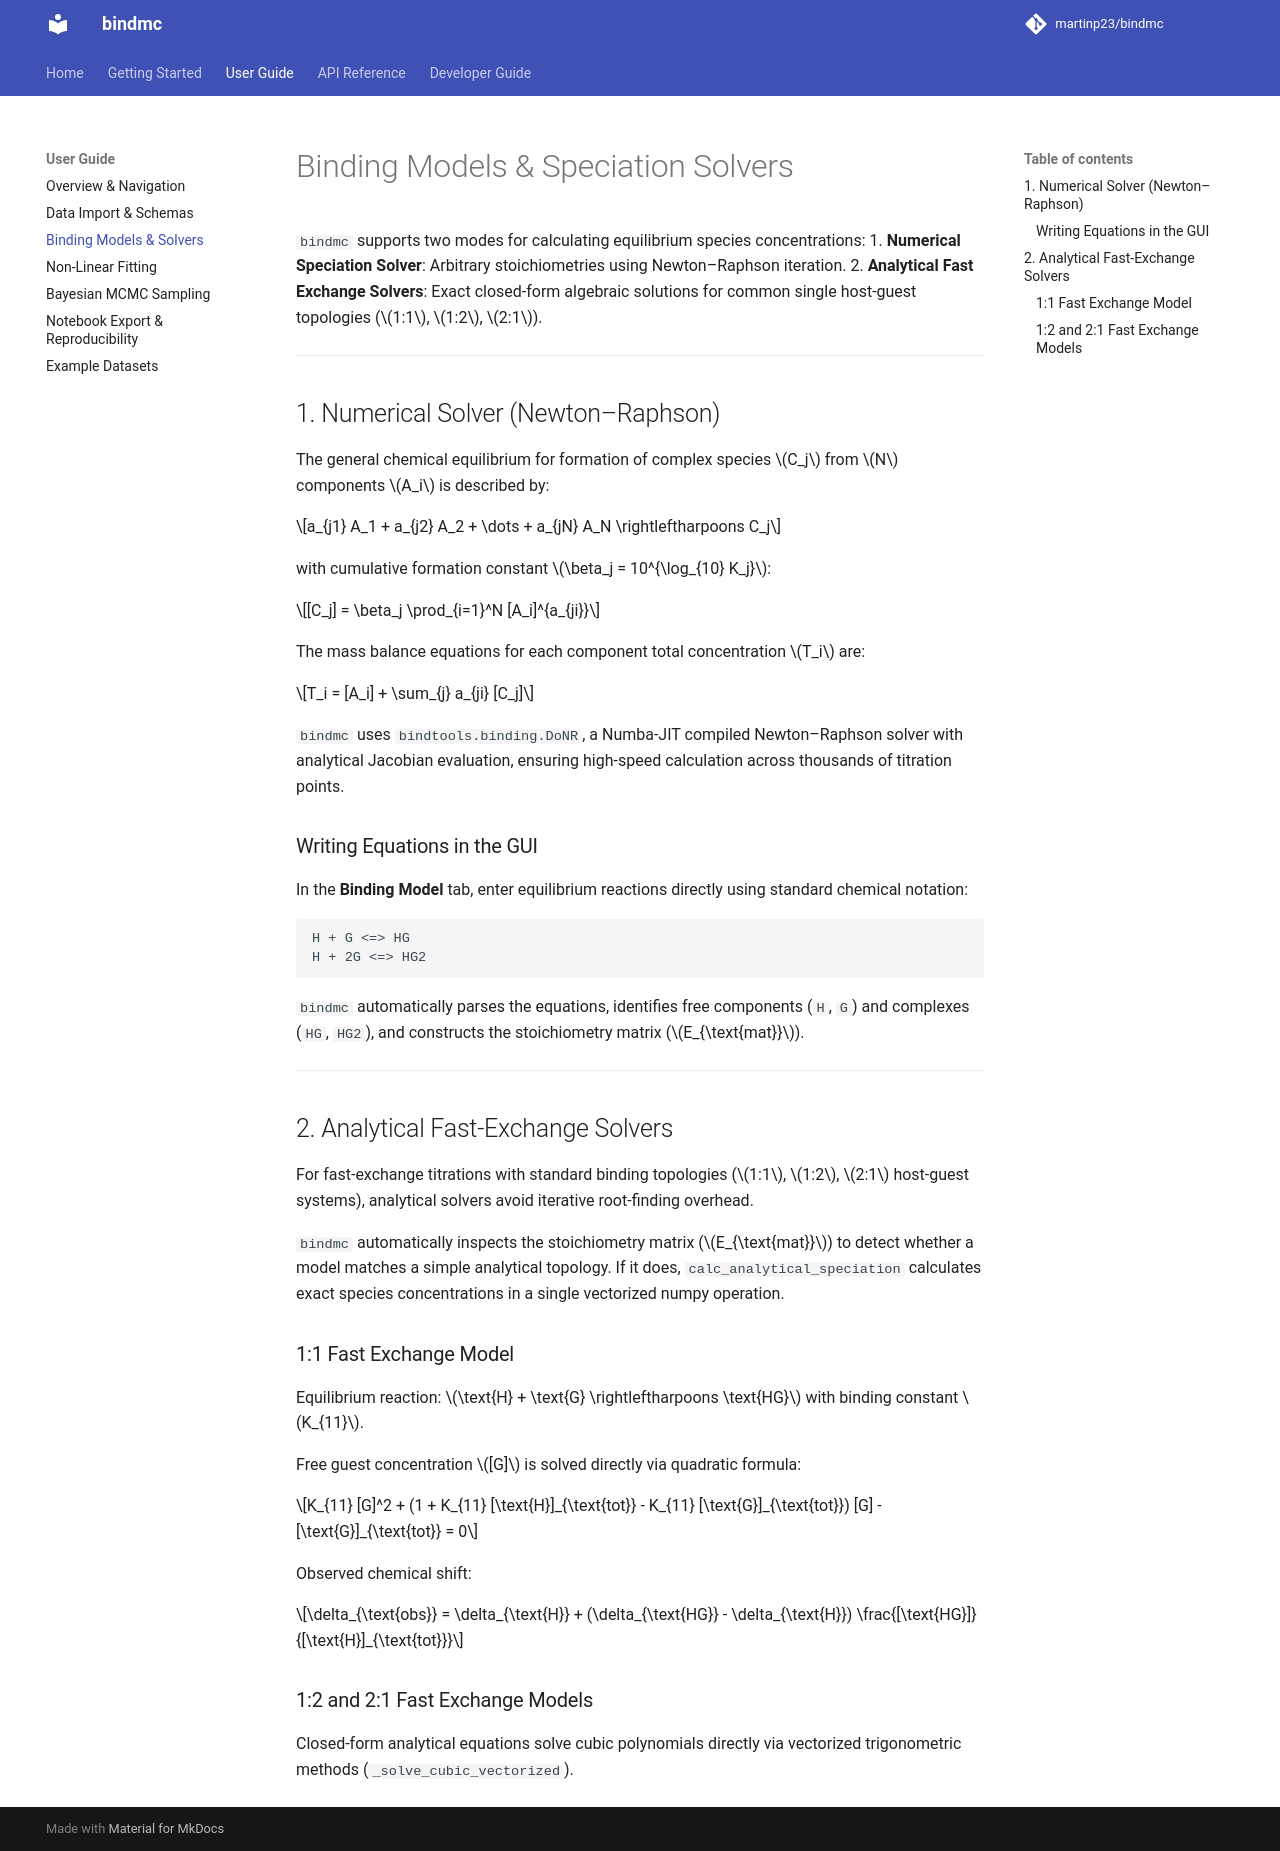

repository: martinp23/bindmc · page: user-guide/binding-models/index.html · generator: mkdocs

# Binding Models & Speciation Solvers

`bindmc` supports two modes for calculating equilibrium species concentrations:
1. **Numerical Speciation Solver**: Arbitrary stoichiometries using Newton–Raphson iteration.
2. **Analytical Fast Exchange Solvers**: Exact closed-form algebraic solutions for common single host-guest topologies ($1:1$, $1:2$, $2:1$).

---

## 1. Numerical Solver (Newton–Raphson)

The general chemical equilibrium for formation of complex species $C_j$ from $N$ components $A_i$ is described by:

$$a_{j1} A_1 + a_{j2} A_2 + \dots + a_{jN} A_N \rightleftharpoons C_j$$

with cumulative formation constant $\beta_j = 10^{\log_{10} K_j}$:

$$[C_j] = \beta_j \prod_{i=1}^N [A_i]^{a_{ji}}$$

The mass balance equations for each component total concentration $T_i$ are:

$$T_i = [A_i] + \sum_{j} a_{ji} [C_j]$$

`bindmc` uses `bindtools.binding.DoNR`, a Numba-JIT compiled Newton–Raphson solver with analytical Jacobian evaluation, ensuring high-speed calculation across thousands of titration points.

### Writing Equations in the GUI

In the **Binding Model** tab, enter equilibrium reactions directly using standard chemical notation:

```text
H + G <=> HG
H + 2G <=> HG2
```

`bindmc` automatically parses the equations, identifies free components (`H`, `G`) and complexes (`HG`, `HG2`), and constructs the stoichiometry matrix ($E_{\text{mat}}$).

<!-- 
### Multi-State & Competition Equilibria (Indicator Displacement / Displacement Assays)

Competitive equilibria involving multiple hosts, guests, or metals (e.g., indicator displacement assays):

```text
H + I <=> HI
H + G <=> HG
```

*Note: Automated test cases for competitive equilibria are currently under development in the test suite.*
-->

---

## 2. Analytical Fast-Exchange Solvers

For fast-exchange titrations with standard binding topologies ($1:1$, $1:2$, $2:1$ host-guest systems), analytical solvers avoid iterative root-finding overhead.

`bindmc` automatically inspects the stoichiometry matrix ($E_{\text{mat}}$) to detect whether a model matches a simple analytical topology. If it does, `calc_analytical_speciation` calculates exact species concentrations in a single vectorized numpy operation.

### 1:1 Fast Exchange Model
Equilibrium reaction: $\text{H} + \text{G} \rightleftharpoons \text{HG}$ with binding constant $K_{11}$.

Free guest concentration $[G]$ is solved directly via quadratic formula:

$$K_{11} [G]^2 + (1 + K_{11} [\text{H}]_{\text{tot}} - K_{11} [\text{G}]_{\text{tot}}) [G] - [\text{G}]_{\text{tot}} = 0$$

Observed chemical shift:

$$\delta_{\text{obs}} = \delta_{\text{H}} + (\delta_{\text{HG}} - \delta_{\text{H}}) \frac{[\text{HG}]}{[\text{H}]_{\text{tot}}}$$

### 1:2 and 2:1 Fast Exchange Models
Closed-form analytical equations solve cubic polynomials directly via vectorized trigonometric methods (`_solve_cubic_vectorized`).
